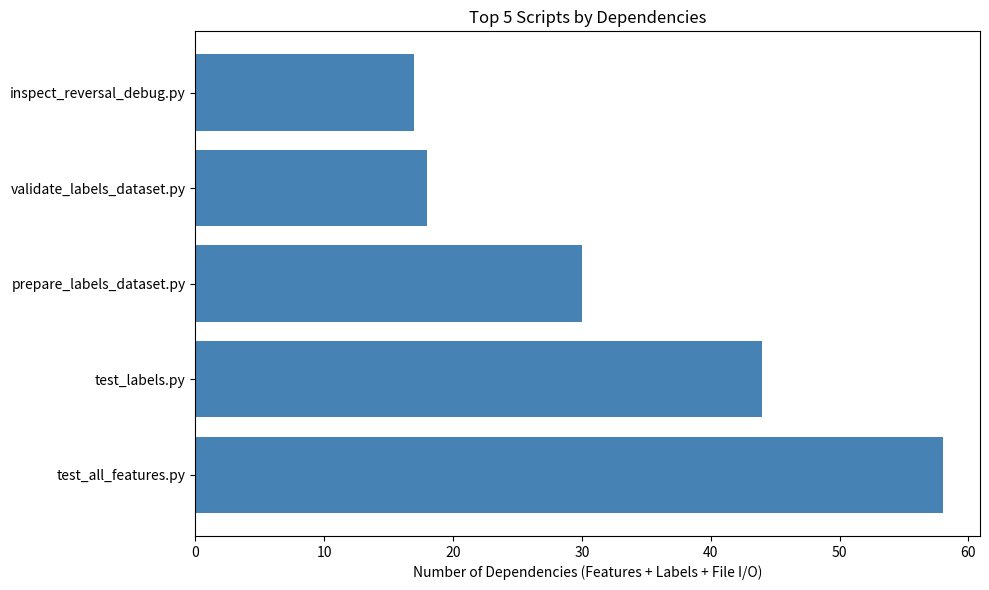

Recreate this plot in Python. (Note: this script raises an exception after producing the figure.)

import matplotlib.pyplot as plt
import json

data = [{"script": "test_all_features.py", "count": 58}, {"script": "test_labels.py", "count": 44}, {"script": "prepare_labels_dataset.py", "count": 30}, {"script": "validate_labels_dataset.py", "count": 18}, {"script": "inspect_reversal_debug.py", "count": 17}]

scripts = [d['script'] for d in data]
counts = [d['count'] for d in data]

plt.figure(figsize=(10, 6))
plt.barh(scripts, counts, color='steelblue')
plt.xlabel('Number of Dependencies (Features + Labels + File I/O)')
plt.title('Top 5 Scripts by Dependencies')
plt.tight_layout()
plt.savefig('.ag_artifacts/scripts_file_summaries/scripts_dependency_top5.png', dpi=150, bbox_inches='tight')
print('✓ Generated visualization')
